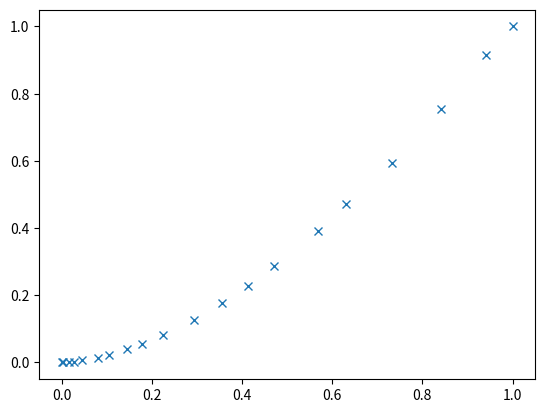

Write Python code to recreate this figure.
import numpy as np
import scipy as sp
import matplotlib.pyplot as plt

n = 20
r = 0.03

t_rand = np.concatenate(([0], np.random.rand(n-2)*r, [0]))
y_rand = np.concatenate(([0], np.random.rand(n-2)*r, [0]))

t = (np.linspace(0, 1, n) + t_rand)**2 # Just make it non-uniform
y = t**1.7 + y_rand*t

plt.plot(t, y, 'x')
plt.show()
np.savetxt('measurements.csv', np.transpose([t,y]))
